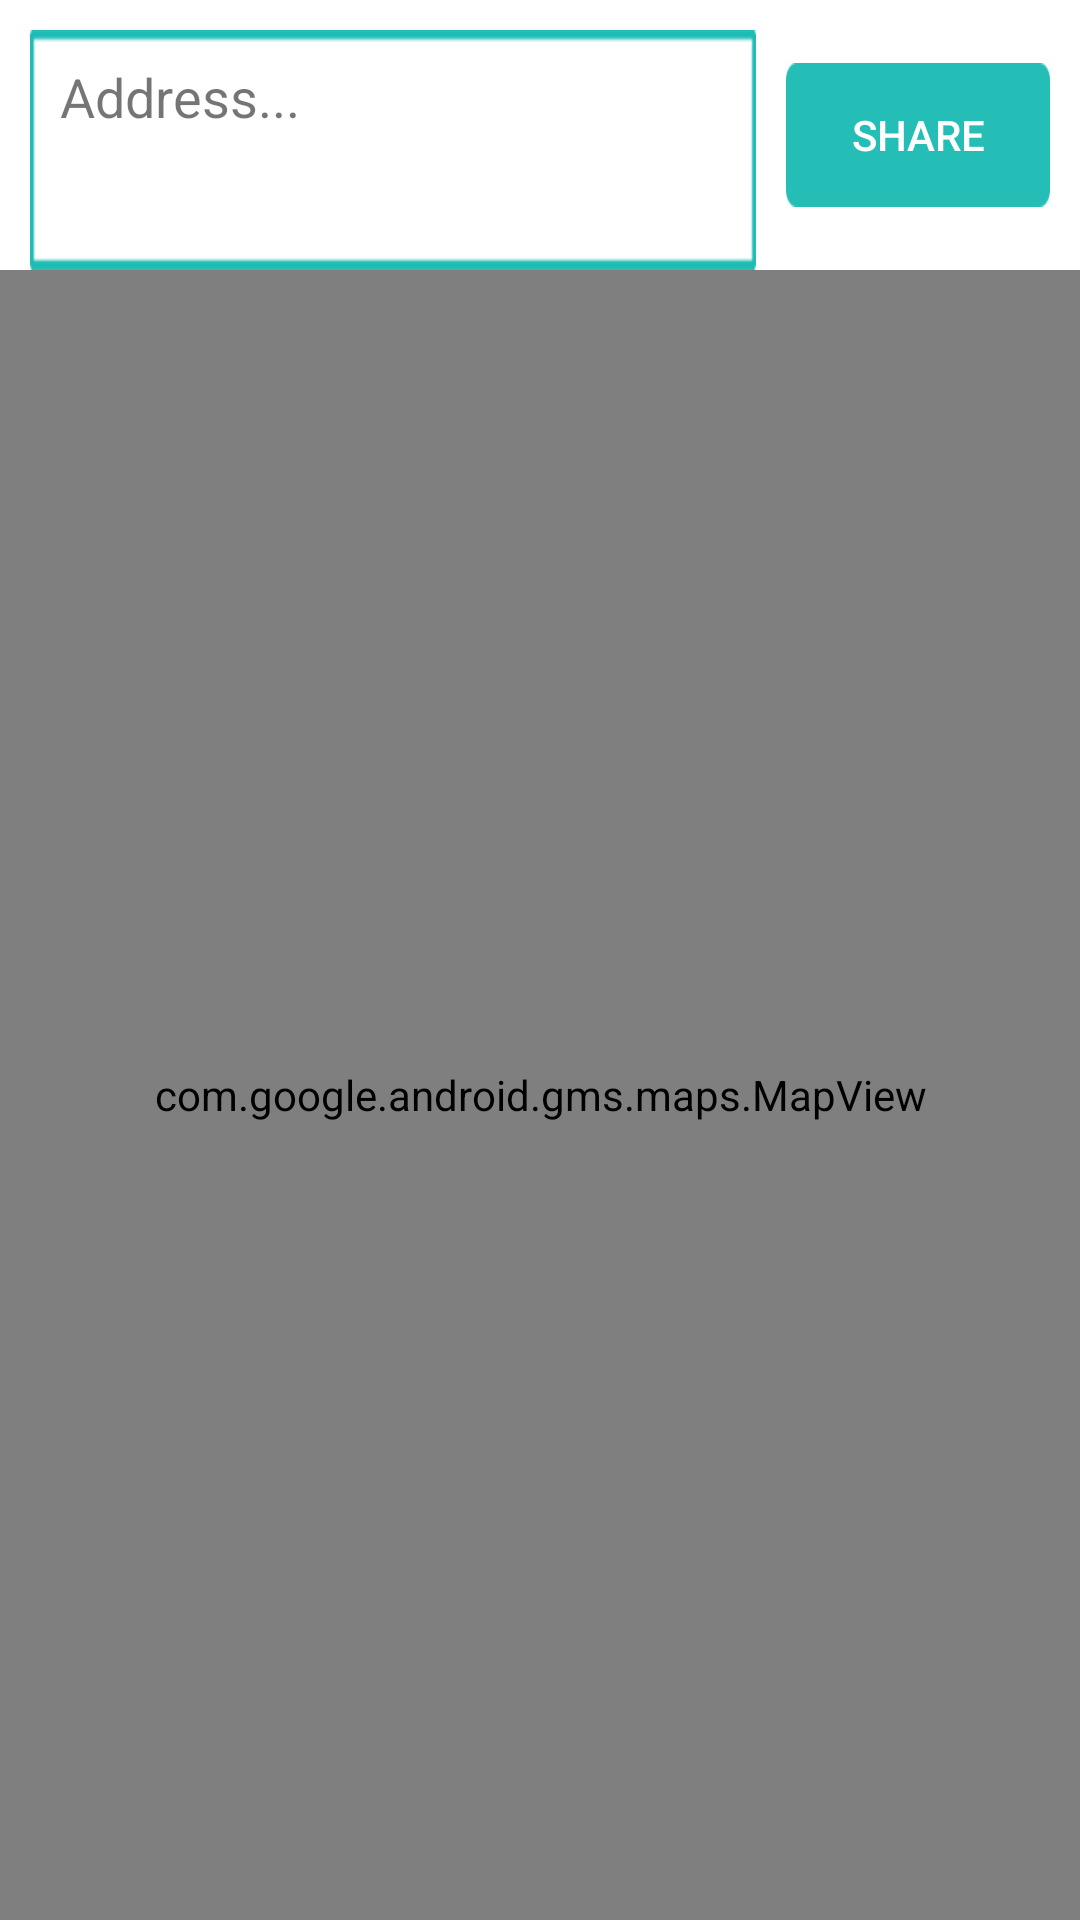

Write the Android layout XML for this screen, with the resource values it uses.
<!-- AndroidManifest.xml: application theme AppTheme -->
<!-- res/layout/fragment_showpath.xml -->
<?xml version="1.0" encoding="utf-8"?>
<LinearLayout xmlns:android="http://schemas.android.com/apk/res/android"
    android:layout_width="match_parent"
    android:layout_height="match_parent"
    android:background="@android:color/white"
    android:orientation="vertical">


    <RelativeLayout
        android:layout_width="fill_parent"
        android:layout_height="wrap_content">

        <TextView
            android:id="@+id/getAddress"
            android:layout_width="fill_parent"
            android:layout_height="80dp"
            android:layout_toLeftOf="@+id/share"
            android:padding="10dp"
            android:background="@drawable/textbox"
            android:layout_marginTop="10dp"
            android:layout_marginLeft="10dp"
            android:text="Address..."
            android:textSize="18dp" />

        <Button
            android:id="@+id/share"
            android:layout_width="wrap_content"
            android:layout_height="wrap_content"
            android:layout_alignParentRight="true"
            android:background="@drawable/btn"
            android:textColor="@android:color/white"
            android:layout_margin="10dp"
            android:layout_centerVertical="true"
            android:text="Share" />
    </RelativeLayout>

    <com.google.android.gms.maps.MapView
        android:id="@+id/mapviewPathLocation"
        android:layout_width="fill_parent"
        android:layout_height="fill_parent" />

</LinearLayout>
<!-- resources referenced by this layout -->
<resources>
  <!-- drawable btn: png bitmap (drawable-xxhdpi, 3205 bytes) -->
  <!-- drawable textbox: png bitmap (drawable-xxhdpi, 3525 bytes) -->
  <style name="AppTheme" parent="Theme.AppCompat.Light.NoActionBar">
          
          <item name="colorPrimary">@color/myPrimaryColor</item>
          <item name="colorPrimaryDark">#f54a4a</item>
          <item name="colorAccent">@android:color/black</item>
          <item name="android:textColorPrimary">@android:color/black</item>
          <item name="drawerArrowStyle">@style/DrawerArrowStyle</item>
          <item name="colorButtonNormal">@color/toolbar</item>
          <item name="android:windowBackground">@color/myWindowBackground</item>
      </style>
  <color name="myPrimaryColor">#FF0000</color>
  <style name="DrawerArrowStyle" parent="Widget.AppCompat.DrawerArrowToggle">
          <item name="spinBars">true</item>
          <item name="color">@android:color/white</item>
      </style>
  <color name="toolbar">#f54a4a</color>
  <color name="myWindowBackground">#FFF</color>
</resources>
